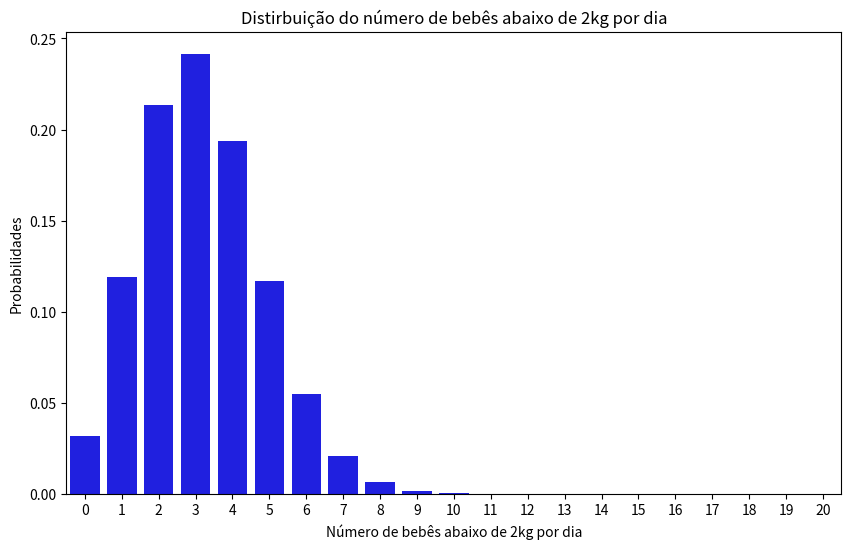

Python code for this plot:
#Bebês
import numpy as np
import scipy.stats as stats
import seaborn as sb
import matplotlib.pyplot as plt

media = 3
dp = 1

prob_menos_2kg = stats.norm.cdf(2, loc=media, scale=dp)

n_partos = 20
p = prob_menos_2kg

bebes_esperados = n_partos * p

print(f"Probabilidade de um bebê pesar menos de 2kg: {prob_menos_2kg:.4f}")
print(f"Número esperado de bebês abaixo de 2kg por dia: {bebes_esperados:.2f}")

valores_x = np.arange(0, n_partos + 1)

probabilidades = stats.binom.pmf(valores_x, n_partos, p)

plt.figure(figsize=(10,6))
sb.barplot(x=valores_x, y=probabilidades, color='blue')

plt.xlabel("Número de bebês abaixo de 2kg por dia")
plt.ylabel("Probabilidades")
plt.title("Distirbuição do número de bebês abaixo de 2kg por dia")
plt.xticks(valores_x)

plt.show()